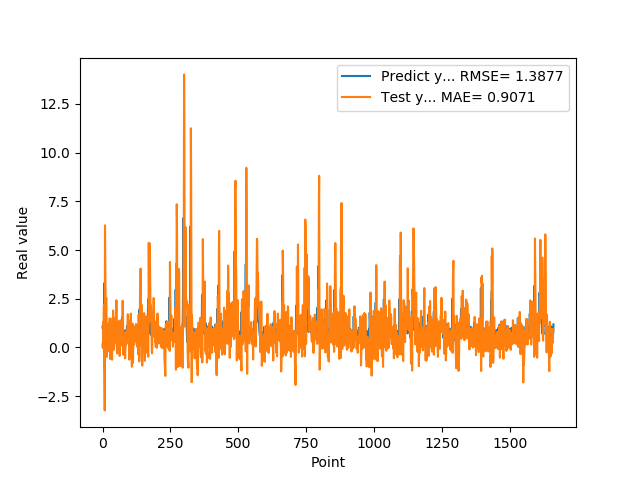

The file beside this chart, header and first rows:
1.074290990829999792e+00, 1.575760754958901166e-01
9.521890282630000035e-01, -2.769517937263584959e-02
9.879170060160000766e-01, 6.375994911943559940e-01
1.011654973029999960e+00, 1.309902986861820828e+00
0.000000000000000000e+00, 1.170120808158456649e+00
7.643579840659999736e-01, 2.178876204296539498e+00
7.788103222849999119e-01, -9.388771240371993620e-01
3.306220054629999794e+00, -1.179971461531965415e+00
1.055441975589999970e+00, -3.232935064050900476e+00
7.543110251430000801e-01, 6.269595041674330460e+00
7.915459871289999283e-01, 4.712268877556074820e+00
1.409499049189999909e+00, 2.790208653834310049e+00
8.875439763070001042e-01, -2.030161797084991115e-01
6.401469707490000660e-01, 2.433248857827236655e+00
5.082880258560000808e-01, 2.542684757972759613e+00
8.640019893649999450e-01, 4.578815133880698718e-01
5.725920200349999822e-01, -4.873672753475520869e-01
8.469420075419999971e-01, 4.937232742818440379e-01
9.181020259860001032e-01, 1.578246073348934519e-01
7.976629734039999420e-01, 3.140401627554624264e-01
9.608020186419998776e-01, 5.724379889872680538e-01
9.555831551549999192e-01, 8.136111632161853180e-01
3.470349907879999862e-01, 7.975868317511918271e-01
9.546210169789999256e-01, 1.241109866354612290e+00
1.293938040730000072e+00, -1.548646235896949663e-01
5.251880288119999962e-01, -2.068217845327910143e-01
4.773890078070000542e-01, 1.491841790698585468e+00
1.275226235389999907e+00, 1.413295942539006367e+00
8.723750114439999814e-01, -5.942063726961396286e-01
8.355640172959999390e-01, 4.465521988346345950e-01
7.321749925609999377e-01, 1.467943518670614900e+00
7.640249729160000225e-01, 1.215142307904776287e+00
4.072830080990000323e-01, 1.049534763796228926e-01
4.752210080619999610e-01, 5.226086965691977282e-01
8.781340122220000488e-01, -2.609629968658989108e-01
7.414129972460000717e-01, -6.303223848300263388e-01
1.258002042770000051e+00, 6.402751047831560516e-02
1.069700956339999953e+00, 4.593983525321936878e-01
7.274609804150000691e-01, 1.435426134768292838e+00
7.892770171170000459e-01, 1.894086730062481072e+00
6.237750053410000550e-01, 1.019623857161951808e+00
6.914690136910000007e-01, 1.984453559122799637e-01
8.557710051540000640e-01, -1.129658187449008450e-01
7.093830108640000187e-01, 4.916554004808469658e-02
1.014547944070000041e+00, 4.630662038661402247e-01
1.115731000900000103e+00, 4.068616965065531277e-01
4.182830154900000208e-01, 8.702108060104631893e-01
1.002280950550000105e+00, 1.551205334272273584e+00
1.218860983849999968e+00, 2.814939386572795077e-01
1.143296003339999922e+00, 2.532357645312398597e-01
6.528189778330000248e-01, 1.074777179572183217e+00
6.746559739110000731e-01, 2.419151011200872059e+00
6.009536385540000802e-01, 6.626953651307387894e-01
6.694570183749999348e-01, 4.704650407962081282e-02
6.538079977039999990e-01, -3.062719055698195914e-01
7.814120054240000224e-01, 1.327651715103222163e-01
1.206303954120000022e+00, -1.540011429094741841e-02
8.469259738919999725e-01, 3.711931886561127825e-01
8.286409974099999687e-01, 1.339172412678300450e+00
6.482390165329999787e-01, 1.252167070801150306e+00
5.623700022700000023e-01, 9.903381947592897472e-01
... 1,599 more rows
